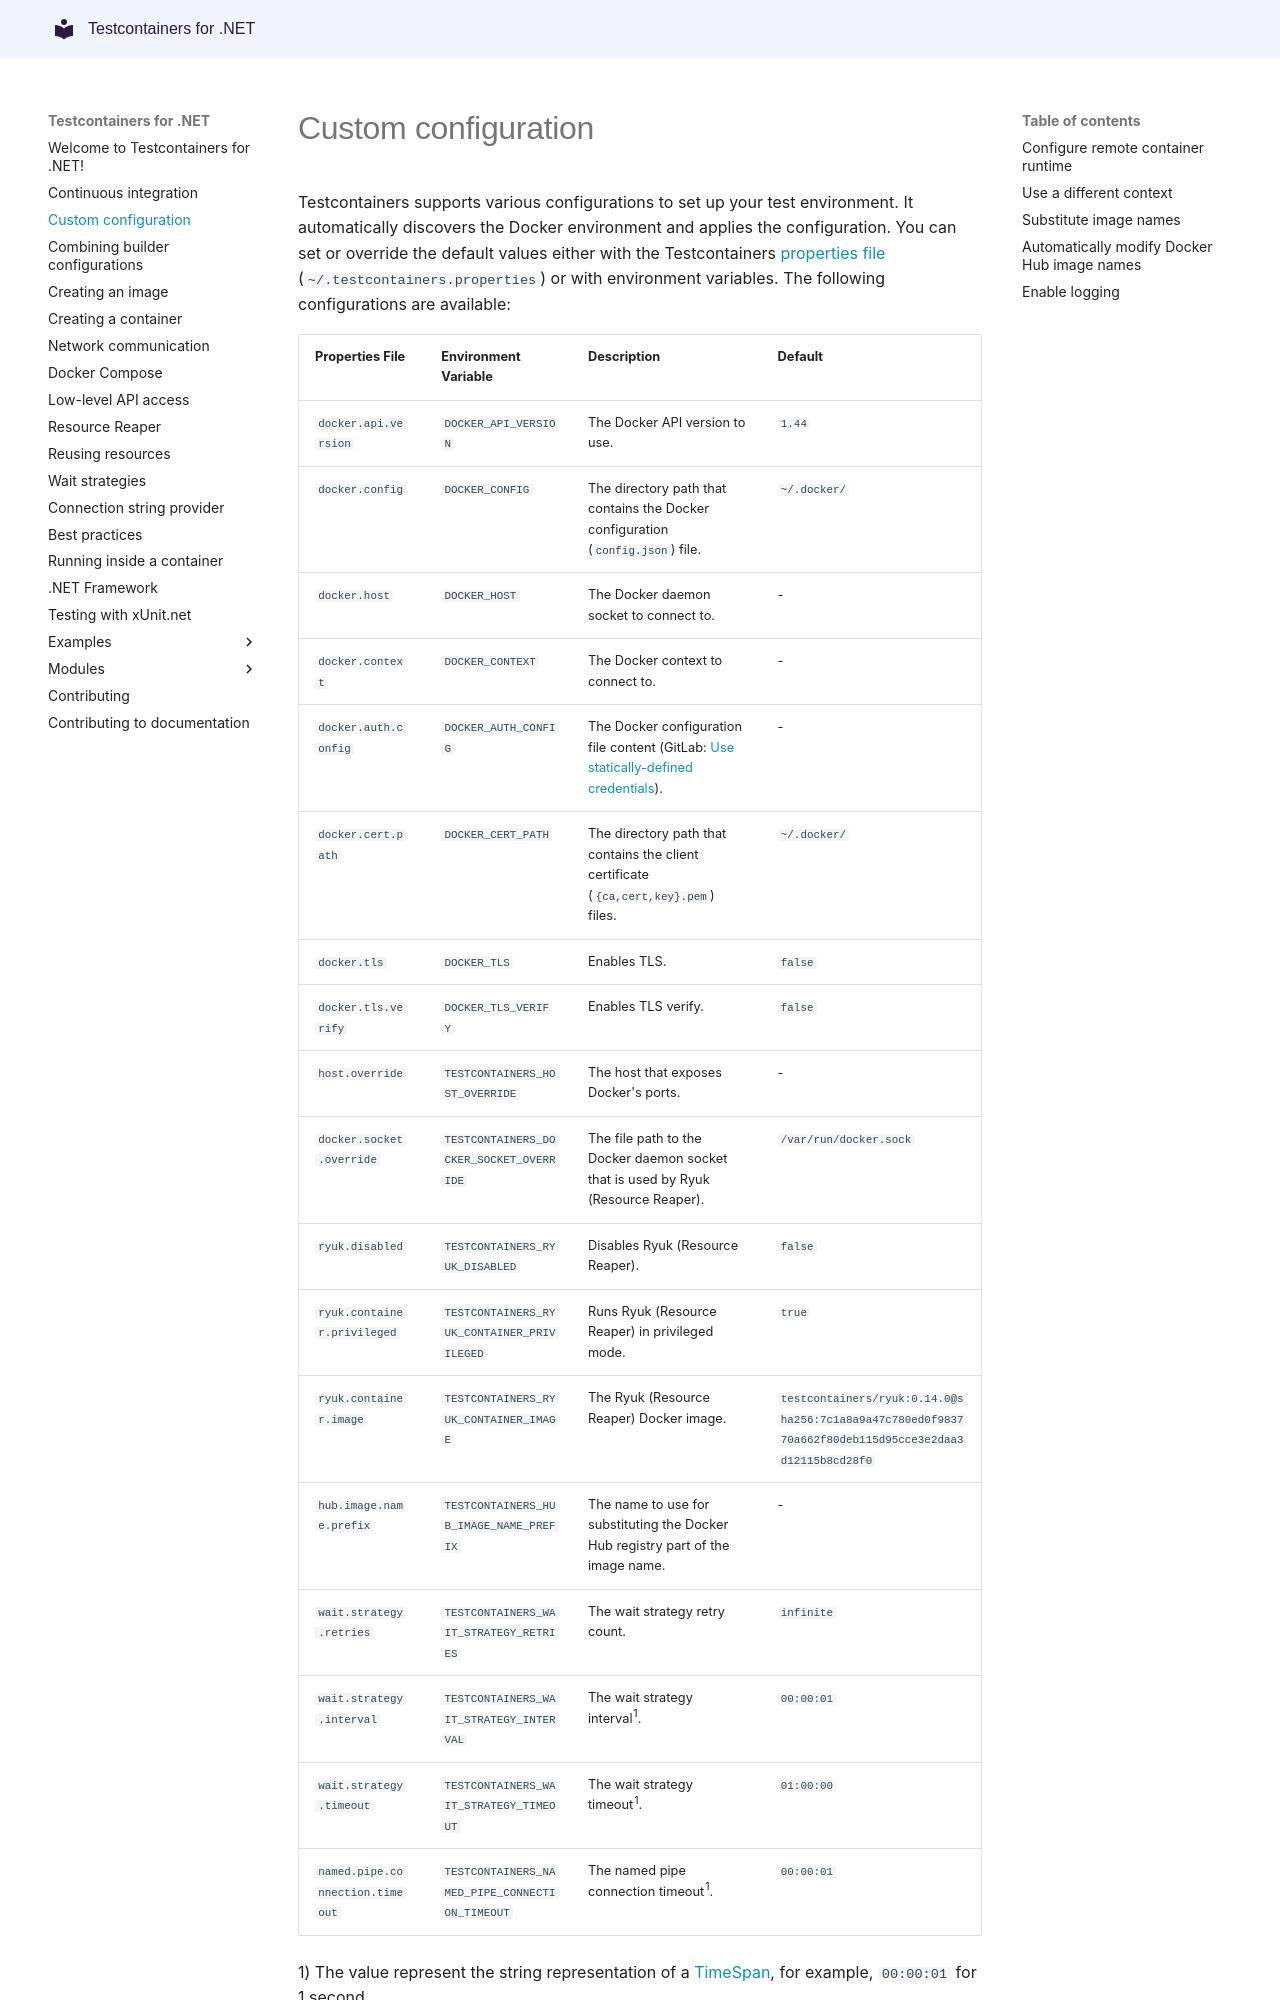

repository: testcontainers/testcontainers-dotnet · page: custom_configuration/index.html · generator: mkdocs

# Custom configuration

Testcontainers supports various configurations to set up your test environment. It automatically discovers the Docker environment and applies the configuration. You can set or override the default values either with the Testcontainers [properties file][properties-file-format] (`~/.testcontainers.properties`) or with environment variables. The following configurations are available:
